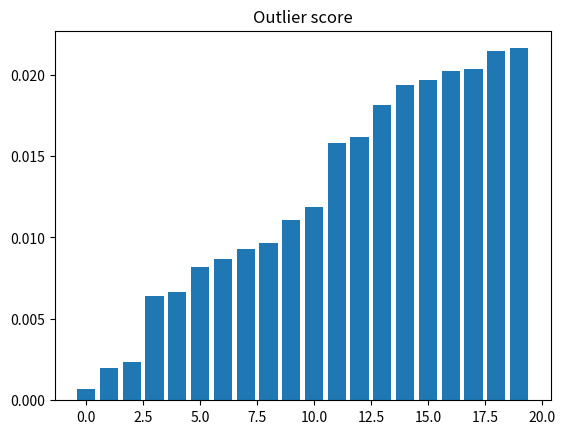

Source code (Python):
# exercise 11.3.1
import numpy as np
from matplotlib.pyplot import figure, bar, title, show
from scipy.stats.kde import gaussian_kde


# Draw samples from mixture of gaussians (as in exercise 11.1.1), add outlier
N = 1000; M = 1
x = np.linspace(-10, 10, 50)
X = np.empty((N,M))
m = np.array([1, 3, 6]); s = np.array([1, .5, 2])
c_sizes = np.random.multinomial(N, [1./3, 1./3, 1./3])
for c_id, c_size in enumerate(c_sizes):
    X[c_sizes.cumsum()[c_id]-c_sizes[c_id]:c_sizes.cumsum()[c_id],:] = np.random.normal(m[c_id], np.sqrt(s[c_id]), (c_size,M))
X[-1,0]=-10 # added outlier


# Compute kernel density estimate
kde = gaussian_kde(X.ravel())

scores = kde.evaluate(X.ravel())
idx = scores.argsort()
scores.sort()

print('The index of the lowest density object: {0}'.format(idx[0]))

# Plot kernel density estimate
figure()
bar(range(20),scores[:20])
title('Outlier score')
show()
